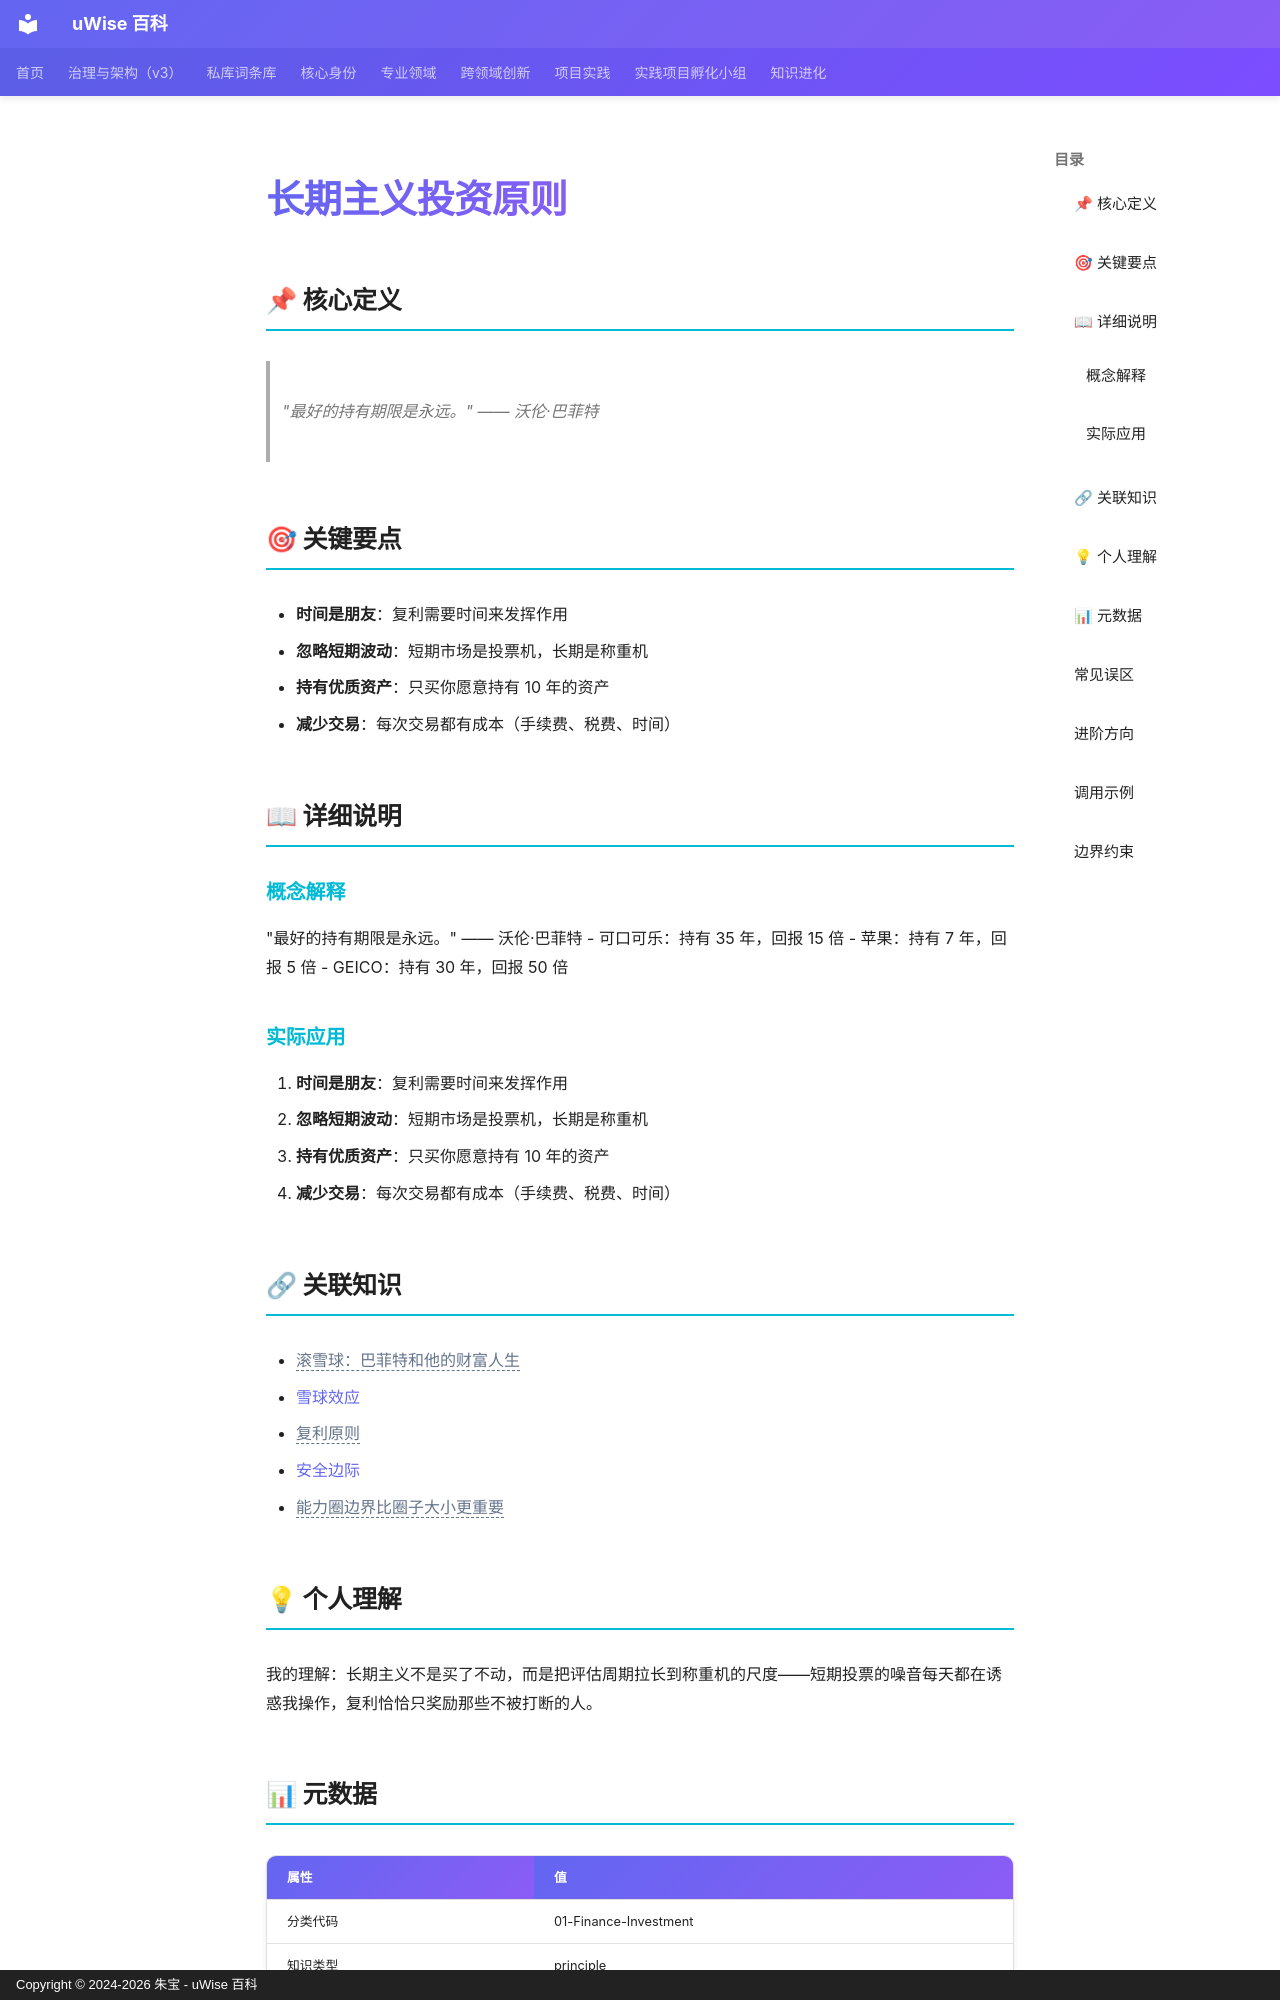

repository: zhubao315/uWise · page: vault-encyclopedia/md-b0ddd4fb/index.html · generator: mkdocs · copyright: Copyright © 2024-2026 朱宝 - uWise 百科

---
title: "长期主义投资原则"
description: "\"最好的持有期限是永远。\" —— 沃伦·巴菲特"
---

# 长期主义投资原则

## 📌 核心定义

> "最好的持有期限是永远。" —— 沃伦·巴菲特

## 🎯 关键要点

- **时间是朋友**：复利需要时间来发挥作用
- **忽略短期波动**：短期市场是投票机，长期是称重机
- **持有优质资产**：只买你愿意持有 10 年的资产
- **减少交易**：每次交易都有成本（手续费、税费、时间）

## 📖 详细说明

### 概念解释
"最好的持有期限是永远。" —— 沃伦·巴菲特
- 可口可乐：持有 35 年，回报 15 倍
- 苹果：持有 7 年，回报 5 倍
- GEICO：持有 30 年，回报 50 倍


### 实际应用

1. **时间是朋友**：复利需要时间来发挥作用
2. **忽略短期波动**：短期市场是投票机，长期是称重机
3. **持有优质资产**：只买你愿意持有 10 年的资产
4. **减少交易**：每次交易都有成本（手续费、税费、时间）

## 🔗 关联知识

- <span class="uw-unresolved" data-target="滚雪球：巴菲特和他的财富人生" title="未解析的双链目标：滚雪球：巴菲特和他的财富人生">滚雪球：巴菲特和他的财富人生</span>
- [雪球效应](../md-7f1ec4a4/)
- <span class="uw-unresolved" data-target="复利原则" title="未解析的双链目标：复利原则">复利原则</span>
- [安全边际](../md-21e4edc8/)
- <span class="uw-unresolved" data-target="能力圈边界比圈子大小更重要" title="未解析的双链目标：能力圈边界比圈子大小更重要">能力圈边界比圈子大小更重要</span>

## 💡 个人理解

我的理解：长期主义不是买了不动，而是把评估周期拉长到称重机的尺度——短期投票的噪音每天都在诱惑我操作，复利恰恰只奖励那些不被打断的人。
